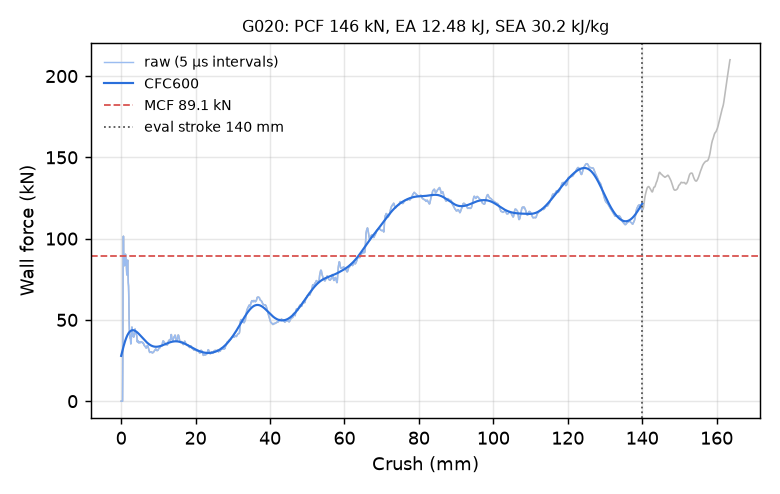

Values plotted in this chart, from the file beside it:
time_ms, crush_mm, force_kN, force_CFC600_kN
0.000000000000000000e+00, -0.000000000000000000e+00, 0.000000000000000000e+00, 2.786357132919805224e+01
5.030442029237747192e-03, 7.686515152454376221e-02, 0.000000000000000000e+00, 2.858134181595856660e+01
1.006088405847549438e-02, 1.537303030490875244e-01, 0.000000000000000000e+00, 2.929489718364978046e+01
1.509132515639066696e-02, 2.305954545736312866e-01, 0.000000000000000000e+00, 3.000287138115318442e+01
2.012176811695098877e-02, 3.074606060981750488e-01, 0.000000000000000000e+00, 3.070382935275597092e+01
2.515220828354358673e-02, 3.843257427215576172e-01, 0.000000000000000000e+00, 3.139626537203802314e+01
3.018265031278133392e-02, 4.611909091472625732e-01, 3.018852931221456259e+01, 3.207860583714141001e+01
3.500350937247276306e-02, 5.348531603813171387e-01, 8.404737480000387961e+01, 3.274923335034842609e+01
4.003443568944931030e-02, 6.117208600044250488e-01, 1.014994902345411560e+02, 3.340654607009791022e+01
4.506556317210197449e-02, 6.885870099067687988e-01, 8.929334323881717239e+01, 3.404902997218045613e+01
5.009793862700462341e-02, 7.654682397842407227e-01, 8.587289429017471321e+01, 3.467530119220744211e+01
5.513156577944755554e-02, 8.423646092414855957e-01, 8.457595488584630061e+01, 3.528410973340172774e+01
6.016570329666137695e-02, 9.192649722099304199e-01, 8.333505455412090157e+01, 3.587432940550138483e+01
6.520032137632369995e-02, 9.961688518524169922e-01, 8.569079321599745924e+01, 3.644495105062707552e+01
7.002529501914978027e-02, 1.069866776466369629e+00, 8.896236141529294628e+01, 3.699508065949564894e+01
7.505989819765090942e-02, 1.146762847900390625e+00, 9.042061127891943784e+01, 3.752394132898428580e+01
8.009452372789382935e-02, 1.223654866218566895e+00, 8.989692326347675078e+01, 3.803087684357950593e+01
8.512905985116958618e-02, 1.300541520118713379e+00, 8.769105664054497140e+01, 3.851535335890270773e+01
9.016352891921997070e-02, 1.377423167228698730e+00, 8.480543905930424842e+01, 3.897695736203043282e+01
9.519815444946289062e-02, 1.454303383827209473e+00, 8.171106471895228651e+01, 3.941539033325993557e+01
1.000229194760322571e-01, 1.527975440025329590e+00, 7.768845489906927071e+01, 3.983046131901338072e+01
1.050572544336318970e-01, 1.604843974113464355e+00, 7.863843806814867321e+01, 4.022207891224448417e+01
1.100915744900703430e-01, 1.681708931922912598e+00, 8.533042630397714845e+01, 4.059024601868190985e+01
1.151266992092132568e-01, 1.758582115173339844e+00, 8.676633382537774253e+01, 4.093506110140239684e+01
1.201615259051322937e-01, 1.835446834564208984e+00, 7.994383961480657774e+01, 4.125672303349759318e+01
1.251953989267349243e-01, 1.912293314933776855e+00, 7.287733534327452389e+01, 4.155553057661153815e+01
1.300195008516311646e-01, 1.985934257507324219e+00, 7.083790431373485319e+01, 4.183187296478539707e+01
1.350538134574890137e-01, 2.062781095504760742e+00, 6.387694895098160686e+01, 4.208621692494575228e+01
1.400875449180603027e-01, 2.139616012573242188e+00, 5.067256357014318979e+01, 4.231909301382967215e+01
1.451202630996704102e-01, 2.216433048248291016e+00, 4.345627707599487621e+01, 4.253107778833847874e+01
1.501518487930297852e-01, 2.293231248855590820e+00, 4.094137350953207033e+01, 4.272277257144816787e+01
1.551829427480697632e-01, 2.370019674301147461e+00, 3.901106013992009736e+01, 4.289478601049853523e+01
1.600022017955780029e-01, 2.443573236465454102e+00, 3.935751493186945993e+01, 4.304772412334593668e+01
1.650307327508926392e-01, 2.520319223403930664e+00, 3.807097374169214277e+01, 4.318218565820782118e+01
1.700586229562759399e-01, 2.597053766250610352e+00, 3.523501847848668689e+01, 4.329875935638854401e+01
1.750851720571517944e-01, 2.673766136169433594e+00, 3.676136860252101712e+01, 4.339802097266451852e+01
1.801112443208694458e-01, 2.750469446182250977e+00, 3.933898257810412957e+01, 4.348053106645197374e+01
1.851370781660079956e-01, 2.827167510986328125e+00, 4.197643634653464062e+01, 4.354683616244750510e+01
1.901631504297256470e-01, 2.903867244720458984e+00, 4.559448298019334089e+01, 4.359747340004319938e+01
1.951895058155059814e-01, 2.980569362640380859e+00, 4.298683298863051760e+01, 4.363297619606773736e+01
2.000054419040679932e-01, 3.054058313369750977e+00, 4.006435828414210221e+01, 4.365387728783906596e+01
2.050303220748901367e-01, 3.130734205245971680e+00, 4.113351064289896897e+01, 4.366070730068106798e+01
2.100550830364227295e-01, 3.207406282424926758e+00, 4.153523831232613617e+01, 4.365399180211056773e+01
2.150795608758926392e-01, 3.284072160720825195e+00, 4.081623495426913451e+01, 4.363425025526850476e+01
2.201039791107177734e-01, 3.360735416412353516e+00, 3.938292648016125952e+01, 4.360199595391198102e+01
2.251234203577041626e-01, 3.437320709228515625e+00, 4.022657630848488708e+01, 4.355773510724115027e+01
2.301375418901443481e-01, 3.513823270797729492e+00, 4.199814922939101081e+01, 4.350196604248920096e+01
2.351513504981994629e-01, 3.590318918228149414e+00, 4.245393077652435920e+01, 4.343518021434557141e+01
2.401656657457351685e-01, 3.666820526123046875e+00, 4.369330333216185380e+01, 4.335786463749339958e+01
2.451798021793365479e-01, 3.743317365646362305e+00, 4.438223727838927601e+01, 4.327050444490395620e+01
2.501941621303558350e-01, 3.819815874099731445e+00, 4.228214962705597202e+01, 4.317358479006021099e+01
2.552082538604736328e-01, 3.896307706832885742e+00, 4.197874103858624295e+01, 4.306759117631848710e+01
2.600127160549163818e-01, 3.969600200653076172e+00, 4.247725490624457478e+01, 4.295300831235620365e+01
2.650259733200073242e-01, 4.046076297760009766e+00, 4.116285747797833494e+01, 4.283031905795017025e+01
2.700395882129669189e-01, 4.122555732727050781e+00, 4.081853321846574545e+01, 4.270000382104107928e+01
2.750537991523742676e-01, 4.199042797088623047e+00, 4.016937479117139986e+01, 4.256253963560719455e+01
2.800709307193756104e-01, 4.275571823120117188e+00, 3.786305067964946147e+01, 4.241839874133678734e+01
2.850889861583709717e-01, 4.352113246917724609e+00, 3.649892513723391829e+01, 4.226804637800481856e+01
2.901073694229125977e-01, 4.428658485412597656e+00, 3.741529955075215241e+01, 4.211193798560228885e+01
2.951260209083557129e-01, 4.505206108093261719e+00, 3.696425433729798726e+01, 4.195051737234165756e+01
... 2,198 more rows
